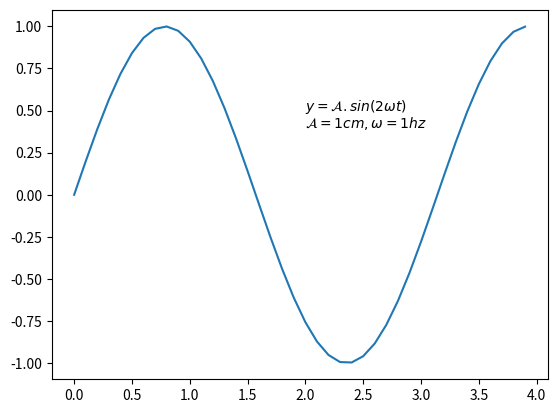

Reproduce this figure in Python.
## menambah text

import matplotlib.pyplot as plt
import numpy as np

#membuat plot (sin(2wt + theta))
def sinusGenerator(amplitudo,frekuensi,tAhkhir,theta):
    t = np.arange(0,tAhkhir,0.1)
    y = amplitudo * np.sin(2*frekuensi*t + np.deg2rad(theta))
    return t,y

t,y = sinusGenerator(1,1,4,0)

plt.plot(t,y)

#menambahkan text
#format : plt.text(x,y,'isi text')
plt.text(2,0.5,r'$y = \mathcal{A}.sin(2 \omega t)$')
plt.text(2,0.4,r'$\mathcal{A} = 1 cm, \omega = 1$' + r'$\mathit{hz}$')

plt.show()